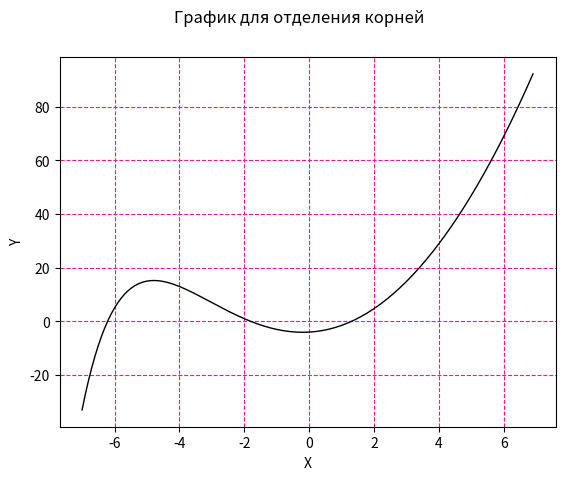

Here is the Python script that generated this plot:
import numpy as np
import matplotlib.pyplot as plt
from sympy import diff
import math

def func(n):
    return 2*n**2-0.5**n-3


def diff(n):
    return 4*n+np.log(2)/(2**n)


def fi(n):
    return -1*np.log2(2*n*n-3)


def methodNewton(a, b, eps):
    x0 = a  # F"(a)*F(a)>0
    count = 0
    delta = 1
    while delta > eps:
        if func(a)*func(b) >= 0:
            return "Choose another interval"
        x = x0-func(x0)/diff(x0)
        delta = abs(x-x0)
        x0 = x
        count += 1
    return [x, count]


def methodHordandKas(a, b, eps):
    x0 = b
    x01 = a
    count = 0
    delta = 1
    while delta > eps:
        if func(a)*func(b) >= 0:
            return "Choose another interval"
        x = x01-func(x01)/(func(x0)-func(x01))*(x0-x01)
        x1 = x01-func(x01)/diff(x01)
        delta = abs(x-x0)/2
        x0 = x
        x01 = x1
        count += 1
    return [x, count]


def methodSimpleIterations(a, b, eps):
    count = 0
    delta = 1
    x0 = b
    while delta > eps:
        if func(a)*func(b) >= 0:
            return "Choose another interval"
        x = fi(x0)
        delta = abs(x-x0)
        x0 = x
        count += 1
    return [x, count]


x = np.arange(-7, 7, 0.1) #График
plt.rc('grid', linestyle="--", color="deeppink")
plt.grid(True)
plt.plot(x, 2*x*x-np.power(0.5, x)-3, lw=1, color="black")
plt.xlabel("X", color="black")
plt.ylabel("Y", color="black")
plt.suptitle("График для отделения корней", color="black")
plt.show()
eps = 0.000001
a = -7
b = -6
x1, k1 = methodNewton(a, b, eps)
print(x1, k1)
x2, k2 = methodHordandKas(a, b, eps)
print(x2, k2)
x3, k3 = methodSimpleIterations(a, b, eps)
print(x3, k3)
